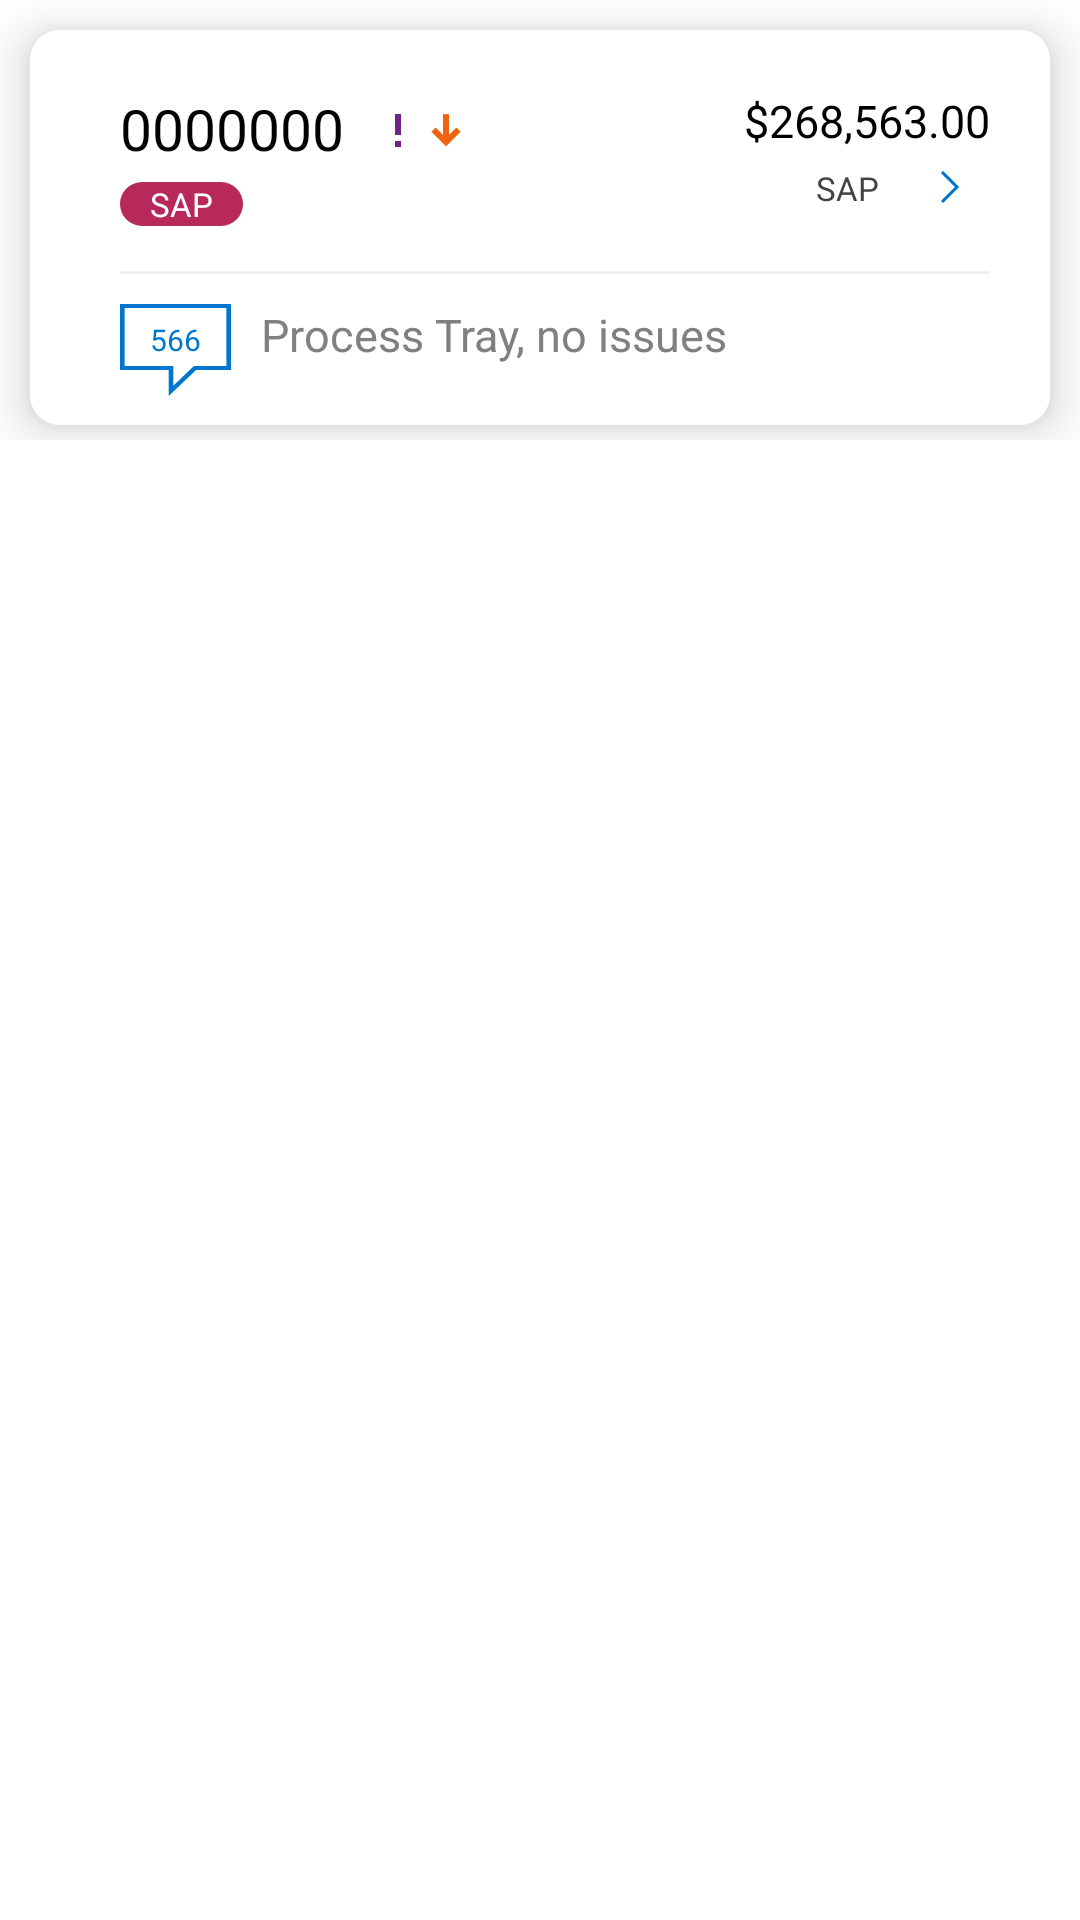

Android layout source for this screen:
<!-- AndroidManifest.xml: application theme Theme.NLevelNestedList -->
<!-- res/layout/parent_list_item.xml -->
<?xml version="1.0" encoding="utf-8"?>
<RelativeLayout xmlns:android="http://schemas.android.com/apk/res/android"
    xmlns:app="http://schemas.android.com/apk/res-auto"
    android:layout_width="match_parent"
    android:layout_height="wrap_content"
    android:orientation="horizontal">

    <RelativeLayout
        android:id="@+id/parent_listItemContainer"
        android:layout_width="match_parent"
        android:layout_height="wrap_content"
        android:minHeight="100dp">

        <androidx.cardview.widget.CardView
            android:id="@+id/cv_parent_list_itme"
            android:layout_width="match_parent"
            android:layout_height="wrap_content"
            app:cardCornerRadius="@dimen/size_10dp"
            android:layout_marginLeft="10dp"
            android:layout_marginTop="10dp"
            android:layout_marginRight="10dp"
            android:layout_marginBottom="5dp"
            app:cardElevation="10dp">

            <RelativeLayout
                android:id="@+id/cl_sales_order_item_parent"
                android:layout_width="match_parent"
                android:layout_height="match_parent"
                android:background="@drawable/sales_order_white_bg"
                android:paddingLeft="@dimen/size_30dp"
                android:paddingTop="@dimen/size_20dp"
                android:paddingRight="@dimen/size_20dp">

                <TextView
                    android:id="@+id/tv_order_number_parent"
                    android:layout_width="wrap_content"
                    android:layout_height="wrap_content"
                    android:text="0000000"
                    android:textColor="@color/black"
                    android:textSize="@dimen/size_19sp" />

                <TextView
                    android:id="@+id/tv_legends1_parent"
                    android:layout_width="wrap_content"
                    android:layout_height="wrap_content"
                    android:layout_below="@+id/tv_order_number_parent"
                    android:layout_marginTop="@dimen/size_5dp"
                    android:background="@drawable/custom_rectangle_rose_old"
                    android:gravity="center"
                    android:paddingLeft="@dimen/size_10dp"
                    android:paddingRight="@dimen/size_10dp"
                    android:text="SAP"
                    android:textColor="@color/white"
                    android:textSize="@dimen/size_11sp"
                    android:visibility="visible" />

                <TextView
                    android:id="@+id/tv_order_value_parent"
                    android:layout_width="wrap_content"
                    android:layout_height="wrap_content"
                    android:layout_alignParentRight="true"
                    android:text="$268,563.00"
                    android:textColor="@color/black"
                    android:textSize="@dimen/size_15sp" />

                <TextView
                    android:id="@+id/tv_legends2_parent"
                    android:layout_width="wrap_content"
                    android:layout_height="wrap_content"
                    android:layout_alignTop="@+id/tv_legends1_parent"
                    android:layout_marginLeft="@dimen/size_10dp"
                    android:layout_toRightOf="@+id/tv_legends1_parent"
                    android:background="@drawable/custom_rectangle_rose_old"
                    android:gravity="center"
                    android:paddingLeft="@dimen/size_10dp"
                    android:paddingRight="@dimen/size_10dp"
                    android:textColor="@color/white"
                    android:textSize="@dimen/size_11sp"
                    android:visibility="gone" />

                <TextView
                    android:id="@+id/tv_legends3_parent"
                    android:layout_width="wrap_content"
                    android:layout_height="wrap_content"
                    android:layout_alignTop="@+id/tv_legends2_parent"
                    android:layout_marginLeft="@dimen/size_10dp"
                    android:layout_toRightOf="@+id/tv_legends2_parent"
                    android:background="@drawable/custom_rectangle_rose_old"
                    android:gravity="center"
                    android:paddingLeft="@dimen/size_10dp"
                    android:paddingRight="@dimen/size_10dp"
                    android:textColor="@color/white"
                    android:textSize="@dimen/size_11sp"
                    android:visibility="gone" />

                <TextView
                    android:id="@+id/tv_legends4_parent"
                    android:layout_width="wrap_content"
                    android:layout_height="wrap_content"
                    android:layout_alignTop="@+id/tv_legends3_parent"
                    android:layout_marginLeft="@dimen/size_10dp"
                    android:layout_toRightOf="@+id/tv_legends3_parent"
                    android:background="@drawable/custom_rectangle_rose_old"
                    android:gravity="center"
                    android:paddingLeft="@dimen/size_10dp"
                    android:paddingRight="@dimen/size_10dp"
                    android:textColor="@color/white"
                    android:textSize="@dimen/size_11sp"
                    android:visibility="gone" />

                <View
                    android:id="@+id/divider_parent"
                    android:layout_width="match_parent"
                    android:layout_height="1dp"
                    android:layout_below="@+id/tv_legends1_parent"
                    android:layout_marginTop="@dimen/size_15dp"
                    android:background="@color/color2grey" />


                <TextView
                    android:id="@+id/tv_comment_parent"
                    android:layout_width="match_parent"
                    android:layout_height="wrap_content"
                    android:layout_below="@+id/divider_parent"
                    android:layout_marginLeft="@dimen/size_10dp"
                    android:layout_marginTop="@dimen/size_10dp"
                    android:layout_toRightOf="@+id/tv_comment_count_parent"
                    android:ellipsize="end"
                    android:maxLines="1"
                    android:paddingBottom="@dimen/size_20dp"
                    android:singleLine="true"
                    android:text="Process Tray, no issues"
                    android:textColor="@color/pref_details"
                    android:textSize="@dimen/size_15sp" />

                <TextView
                    android:id="@+id/tv_comment_count_parent"
                    android:layout_width="wrap_content"
                    android:layout_height="wrap_content"
                    android:layout_below="@+id/divider_parent"
                    android:layout_marginTop="@dimen/size_10dp"
                    android:background="@drawable/ic_comment"
                    android:paddingLeft="@dimen/size_10dp"
                    android:paddingTop="@dimen/size_5dp"
                    android:paddingRight="@dimen/size_10dp"
                    android:paddingBottom="@dimen/size_12dp"
                    android:text="566"
                    android:textColor="@color/dell_blue"
                    android:textSize="@dimen/size_10sp" />

                <TextView
                    android:id="@+id/tv_data_source_name_parent"
                    android:layout_width="wrap_content"
                    android:layout_height="wrap_content"
                    android:layout_below="@+id/tv_order_value_parent"
                    android:layout_marginTop="@dimen/size_5dp"
                    android:layout_toLeftOf="@+id/iv_next_arrow_parent"
                    android:background="@drawable/boarder_black"
                    android:gravity="center"
                    android:paddingLeft="@dimen/size_10dp"
                    android:paddingRight="@dimen/size_10dp"
                    android:text="@string/sap"
                    android:textColor="@color/black_shade"
                    android:textSize="@dimen/size_11sp" />

                <ImageView
                    android:id="@+id/iv_next_arrow_parent"
                    android:layout_width="wrap_content"
                    android:layout_height="wrap_content"
                    android:layout_below="@+id/tv_order_value_parent"
                    android:layout_alignParentRight="true"
                    android:paddingLeft="@dimen/size_10dp"
                    android:paddingTop="@dimen/size_6dp"
                    android:paddingRight="@dimen/size_10dp"
                    android:paddingBottom="@dimen/size_5dp"
                    android:src="@drawable/ic_next" />

                <ImageView
                    android:id="@+id/iv_legends_1_parent"
                    android:layout_width="wrap_content"
                    android:layout_height="wrap_content"
                    android:layout_toRightOf="@+id/tv_order_number_parent"
                    android:paddingLeft="@dimen/size_10dp"
                    android:paddingTop="@dimen/size_5dp"
                    android:src="@drawable/ic_legends_2"
                    android:visibility="visible" />

                <ImageView
                    android:id="@+id/iv_legends_2_parent"
                    android:layout_width="wrap_content"
                    android:layout_height="wrap_content"
                    android:layout_toRightOf="@+id/iv_legends_1_parent"
                    android:paddingTop="@dimen/size_5dp"
                    android:src="@drawable/ic_legends_3"
                    android:visibility="visible" />
            </RelativeLayout>
        </androidx.cardview.widget.CardView>


        
    </RelativeLayout>

</RelativeLayout>
<!-- resources referenced by this layout -->
<resources>
  <color name="black">#000000</color>
  <color name="black_shade">#444444</color>
  <color name="color2grey">#EEEEEE</color>
  <color name="dell_blue">#0076CE</color>
  <color name="pref_details">#808080</color>
  <color name="white">#FFFFFF</color>
  <dimen name="size_10dp">10dp</dimen>
  <dimen name="size_10sp">10sp</dimen>
  <dimen name="size_11sp">11sp</dimen>
  <dimen name="size_12dp">12dp</dimen>
  <dimen name="size_15dp">15dp</dimen>
  <dimen name="size_15sp">15sp</dimen>
  <dimen name="size_19sp">19sp</dimen>
  <dimen name="size_20dp">20dp</dimen>
  <dimen name="size_30dp">30dp</dimen>
  <dimen name="size_5dp">5dp</dimen>
  <dimen name="size_6dp">6dp</dimen>
  <!-- drawable custom_rectangle_rose_old (drawable) -->
  <?xml version="1.0" encoding="utf-8"?>
  <shape xmlns:android="http://schemas.android.com/apk/res/android"
      android:shape="rectangle" >
      <gradient
          android:type="linear"
          android:angle="270"
          android:startColor="@color/RoseOld"
          android:endColor="@color/RoseOld" />
      <corners android:radius="10dip" />
  </shape>
  <!-- drawable ic_comment (drawable) -->
  <vector xmlns:android="http://schemas.android.com/apk/res/android"
      android:width="24dp"
      android:height="23dp"
      android:viewportWidth="24"
      android:viewportHeight="23">
    <path
        android:strokeWidth="1"
        android:pathData="M11.0312,16.4737V15.9737H10.5312H0.5V0.5H23.5V15.9737H16.4518H16.2303L16.0815,16.1378L11.0312,21.7047V16.4737Z"
        android:fillColor="#00000000"
        android:strokeColor="#0076CE"/>
  </vector>
  <!-- drawable ic_legends_2 (drawable) -->
  <vector xmlns:android="http://schemas.android.com/apk/res/android"
      android:width="16dp"
      android:height="16dp"
      android:viewportWidth="16"
      android:viewportHeight="16">
    <path
        android:pathData="M8,3L8,10"
        android:strokeWidth="2"
        android:fillColor="#00000000"
        android:strokeColor="#6E2585"/>
    <path
        android:pathData="M8,12V14"
        android:strokeWidth="2"
        android:fillColor="#00000000"
        android:strokeColor="#6E2585"/>
  </vector>
  <!-- drawable ic_legends_3 (drawable) -->
  <vector xmlns:android="http://schemas.android.com/apk/res/android"
      android:width="16dp"
      android:height="16dp"
      android:viewportWidth="16"
      android:viewportHeight="16">
    <path
        android:pathData="M8,3.0601L8,12.1801"
        android:strokeWidth="2"
        android:fillColor="#00000000"
        android:strokeColor="#EE6411"/>
    <path
        android:pathData="M12.18,8.1899L8,12.3699L3.82,8.1899"
        android:strokeWidth="2"
        android:fillColor="#00000000"
        android:strokeColor="#EE6411"/>
  </vector>
  <!-- drawable ic_next (drawable) -->
  <vector xmlns:android="http://schemas.android.com/apk/res/android"
      android:width="7dp"
      android:height="12dp"
      android:viewportWidth="7"
      android:viewportHeight="12">
    <path
        android:strokeWidth="1"
        android:pathData="M1,1L6,6L1,11"
        android:fillColor="#00000000"
        android:strokeColor="#0076CE"/>
  </vector>
  <!-- drawable sales_order_white_bg (drawable) -->
  <?xml version="1.0" encoding="utf-8"?>
  <layer-list xmlns:android="http://schemas.android.com/apk/res/android">
      <item android:right="@dimen/size_10dp">
          <shape android:shape="rectangle" >
              <solid android:color="@color/white" />
          </shape>
      </item>
  
      <item android:left="@dimen/size_10dp">
          <shape android:shape="rectangle" >
              <solid android:color="@color/white" />
          </shape>
      </item>
  </layer-list>
  
  <string name="sap">SAP</string>
  <color name="RoseOld">#B7295A</color>
  <color name="purple_500">#FF6200EE</color>
  <color name="purple_700">#FF3700B3</color>
  <color name="teal_200">#FF03DAC5</color>
  <color name="teal_700">#FF018786</color>
</resources>
